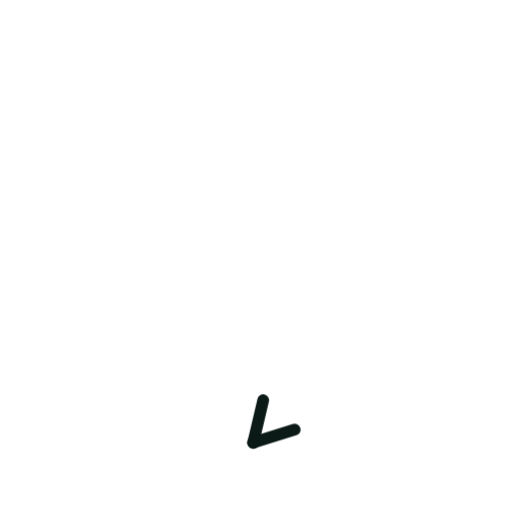
t = 0.00 s
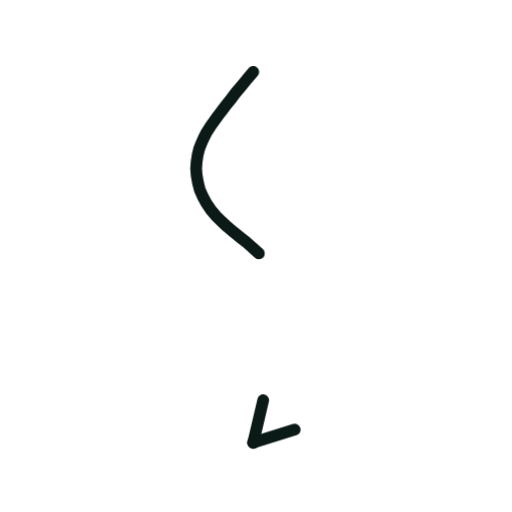
t = 0.36 s
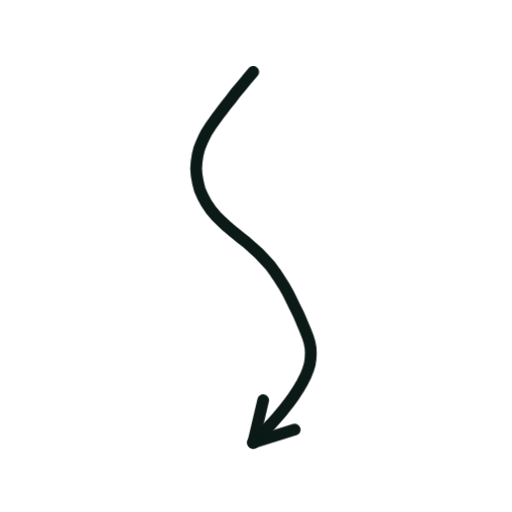
t = 0.73 s
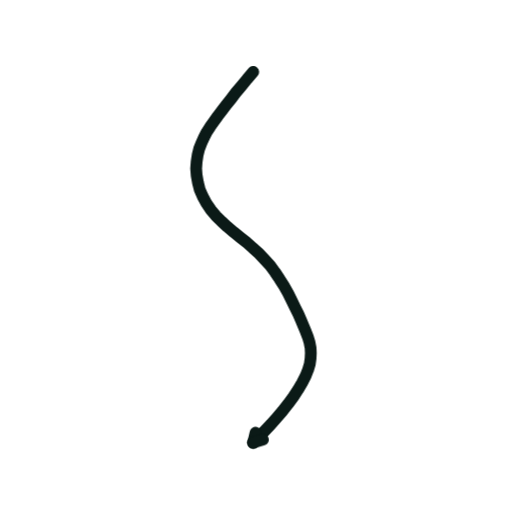
t = 1.40 s
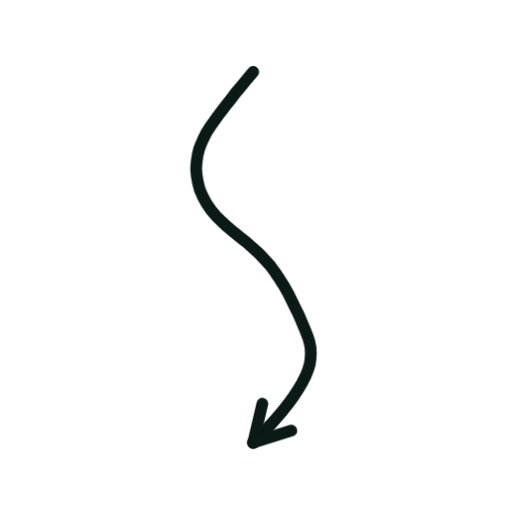
t = 1.74 s
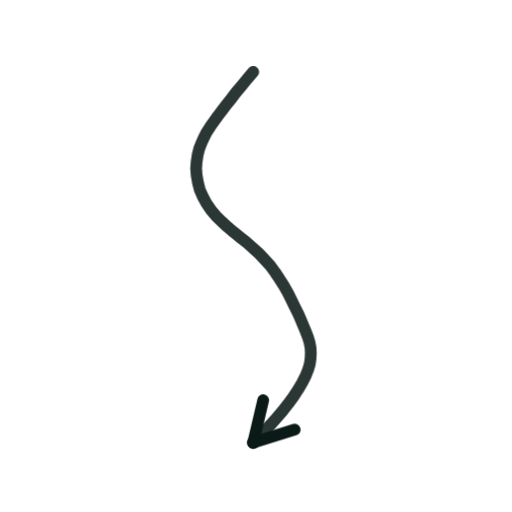
t = 2.16 s

The animated SVG that drew these frames (rendered in a browser with its animation timeline set to each time). Animation: 2 CSS @keyframes rules; one cycle of 2.60 s, repeats indefinitely.

<svg xmlns="http://www.w3.org/2000/svg" viewBox="0 0 200 200" width="200" height="200"><style>.s{stroke-dasharray:var(--L);animation:d 2.6s ease-in-out infinite;animation-delay:var(--d)}@keyframes d{0%{stroke-dashoffset:var(--L);opacity:1}28%,80%{stroke-dashoffset:0;opacity:1}92%{stroke-dashoffset:0;opacity:0}100%{stroke-dashoffset:var(--L);opacity:0}}.m{animation:mm .9s linear infinite}@keyframes mm{to{stroke-dashoffset:-23}}@media(prefers-reduced-motion:reduce){.s,.m{animation:none}}</style><path d="M98.9 28.1L96.5 30.9L94.3 33.6L92.1 36.2L90.2 38.7L88.3 41.1L86.6 43.3L85.0 45.4L83.5 47.5L82.1 49.5L80.8 51.5L79.7 53.6L78.7 55.8L77.8 58.1L77.2 60.5L76.8 63.1L76.6 65.8L76.8 68.5L77.3 71.3L78.0 74.1L79.2 76.8L80.6 79.4L82.3 81.9L84.3 84.3L86.5 86.5L88.8 88.6L91.3 90.7L93.8 92.7L96.3 94.7L98.7 96.8L101.1 99.0L103.3 101.3L105.5 103.7L107.4 106.3L109.2 109.0L110.9 111.7L112.5 114.5L113.9 117.3L115.2 120.0L116.5 122.6L117.6 125.1L118.6 127.5L119.5 129.7L120.3 131.8L120.9 133.8L121.3 135.9L121.4 137.9L121.3 140.0L121.0 142.2L120.3 144.5L119.3 147.0L118.0 149.5L116.4 152.2L114.6 155.0L112.6 157.7L110.4 160.5L108.1 163.2L105.8 165.8L103.4 168.3L101.1 170.6L98.9 172.9" fill="none" stroke="#0B1A17" stroke-width="4.6" stroke-linecap="round" stroke-linejoin="round" class="s" style="--L:175;--d:0.00s"/><path d="M98.9 172.9L102.8 156.3" fill="none" stroke="#0B1A17" stroke-width="4.6" stroke-linecap="round" stroke-linejoin="round" class="s" style="--L:17;--d:1.16s"/><path d="M98.9 172.9L115.1 167.8" fill="none" stroke="#0B1A17" stroke-width="4.6" stroke-linecap="round" stroke-linejoin="round" class="s" style="--L:17;--d:1.16s"/></svg>
